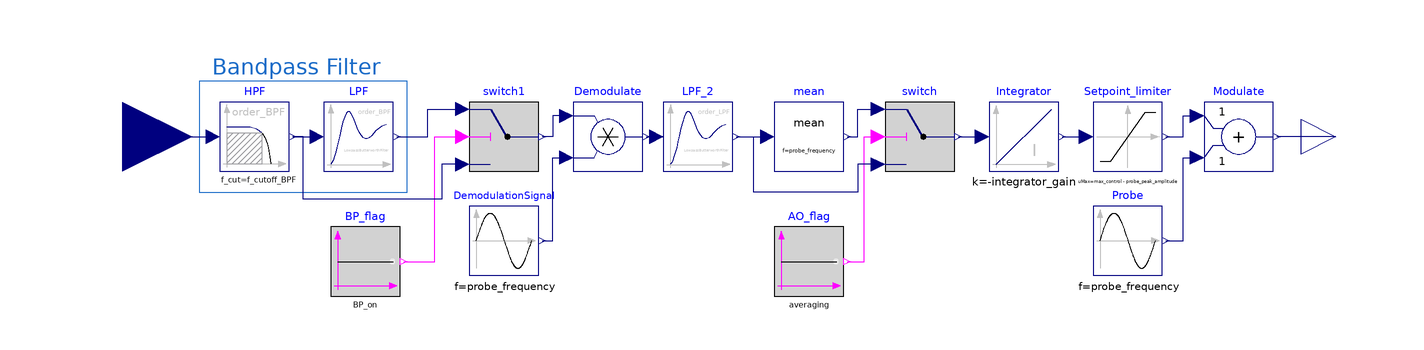

This picture is the connection diagram that the Modelica source below describes through its graphical annotations.

model ES_ADV
  Modelica.Blocks.Continuous.LowpassButterworth LPF_2(
    f=f_cutoff_LPF,
    n=order_LPF,
    initType=Modelica.Blocks.Types.Init.SteadyState)
    annotation (Placement(transformation(extent={{-44,-10},{-24,10}})));
  parameter Real probe_peak_amplitude = 0.1 "Peak amplitude of Probe"
  annotation (Dialog(group="Basic settings"));
  parameter Modelica.Units.SI.Frequency probe_frequency=1 "Frequency of probe"
    annotation (Dialog(group="Basic settings"));
  parameter Modelica.Units.SI.Angle phase_shift(displayUnit="rad") = 0
    "Phase shift of the ES" annotation (Dialog(group="Advanced settings"));
  parameter Modelica.Units.SI.Angle delay_compensation(displayUnit="rad") = 0
    "Phase shift for compensating measurement delays"
    annotation (Dialog(group="Advanced settings"));
  parameter Integer order_LPF = 1 "Order of LPF"
  annotation (Dialog(group="Advanced settings"));
  parameter Modelica.Units.SI.Frequency f_cutoff_LPF=0.1*probe_frequency
    "Cut-off frequency of LPF" annotation (Dialog(group="Advanced settings"));
  parameter Boolean BP_on = true "Activate BPF (when false only HPF)"
  annotation (Dialog(group="Advanced settings"));
  parameter Integer order_BPF = 1 "Order of BPF"
  annotation (Dialog(group="Advanced settings"));
  parameter Modelica.Units.SI.Frequency f_cutoff_BPF=probe_frequency
    "Cut-off frequency of BPF" annotation (Dialog(group="Advanced settings"));
  parameter Real integrator_gain = 0.1 "Gain of integrator"
  annotation (Dialog(group="Basic settings"));
  parameter Boolean averaging = false "Activate averaging of gradient estimate"
  annotation (Dialog(group="Advanced settings"));
  parameter Real max_control = 10e30 "Maximal control signal (including probe signal)"
  annotation (Dialog(group="Advanced settings"));
  parameter Real min_control = -max_control "Minimum control signal (including probe signal)"
  annotation (Dialog(group="Advanced settings"));
  Modelica.Blocks.Math.Add Modulate(k2=+1) annotation (Placement(transformation(
        extent={{-10,-10},{10,10}},
        rotation=0,
        origin={122,0})));
  Modelica.Blocks.Sources.Sine Probe(
    amplitude=probe_peak_amplitude,
    f=probe_frequency,
    phase=phase_shift) annotation (Placement(transformation(
        extent={{-10,-10},{10,10}},
        rotation=0,
        origin={90,-30})));
  Modelica.Blocks.Math.Product Demodulate annotation (Placement(transformation(
        extent={{10,10},{-10,-10}},
        rotation=180,
        origin={-60,0})));
  Modelica.Blocks.Sources.Sine DemodulationSignal(
    f=probe_frequency,
    amplitude=2/probe_peak_amplitude,
    phase(displayUnit="rad") = phase_shift + delay_compensation) annotation (
      Placement(transformation(
        extent={{10,10},{-10,-10}},
        rotation=180,
        origin={-90,-30})));
  Modelica.Blocks.Continuous.Filter HPF(
    analogFilter=Modelica.Blocks.Types.AnalogFilter.Butterworth,
    filterType=Modelica.Blocks.Types.FilterType.HighPass,
    f_cut=f_cutoff_BPF,
    order=order_BPF,
    gain=2)          annotation (Placement(transformation(
        extent={{-10,-10},{10,10}},
        rotation=0,
        origin={-162,0})));
  Modelica.Blocks.Continuous.Integrator Integrator(y_start=0, k=-
        integrator_gain)
    annotation (Placement(transformation(extent={{50,-10},{70,10}})));
  Modelica.Blocks.Interfaces.RealInput u annotation (Placement(transformation(
          rotation=0, extent={{-220,-20},{-180,20}}), iconTransformation(extent={{-140,-20},
            {-100,20}})));
  Modelica.Blocks.Interfaces.RealOutput y annotation (Placement(transformation(
          rotation=0, extent={{140,-10},{160,10}}),  iconTransformation(extent={{100,-10},
            {120,10}})));
  Modelica.Blocks.Logical.Switch switch
    annotation (Placement(transformation(extent={{20,-10},{40,10}})));
  Modelica.Blocks.Sources.BooleanConstant AO_flag(k=averaging)
    annotation (Placement(transformation(extent={{-12,-46},{8,-26}})));
  Modelica.Blocks.Math.Mean mean(f=probe_frequency)
    annotation (Placement(transformation(extent={{-12,-10},{8,10}})));
  Modelica.Blocks.Nonlinear.Limiter Setpoint_limiter(uMax=max_control -
        probe_peak_amplitude, uMin=min_control + probe_peak_amplitude)
    annotation (Placement(transformation(extent={{80,-10},{100,10}})));
  Modelica.Blocks.Continuous.LowpassButterworth LPF(
    f=f_cutoff_BPF,
    n=order_BPF,
    initType=Modelica.Blocks.Types.Init.SteadyState)
    annotation (Placement(transformation(extent={{-142,-10},{-122,10}})));
  Modelica.Blocks.Logical.Switch switch1
    annotation (Placement(transformation(extent={{-100,-10},{-80,10}})));
  Modelica.Blocks.Sources.BooleanConstant BP_flag(k=BP_on)
    annotation (Placement(transformation(extent={{-140,-46},{-120,-26}})));
equation
  connect(Demodulate.y, LPF_2.u)
    annotation (Line(points={{-49,-8.88178e-16},{-44,-8.88178e-16},{-44,0},{-46,
          0}},                                 color={0,0,127}));
  connect(u, HPF.u)
    annotation (Line(points={{-200,0},{-174,0}},      color={0,0,127}));
  connect(y, Modulate.y)
    annotation (Line(points={{150,0},{133,0}},            color={0,0,127}));
  connect(Probe.y, Modulate.u2)
    annotation (Line(points={{101,-30},{106,-30},{106,-6},{110,-6}},
                                                 color={0,0,127}));
  connect(DemodulationSignal.y, Demodulate.u2) annotation (Line(points={{-79,-30},
          {-76,-30},{-76,-6},{-72,-6}},        color={0,0,127}));
  connect(AO_flag.y, switch.u2)
    annotation (Line(points={{9,-36},{14,-36},{14,0},{18,0}},
                                             color={255,0,255}));
  connect(switch.y, Integrator.u)
    annotation (Line(points={{41,0},{48,0}}, color={0,0,127}));
  connect(LPF_2.y, mean.u) annotation (Line(points={{-23,0},{-14,0}},
                     color={0,0,127}));
  connect(switch.u3, mean.u) annotation (Line(points={{18,-8},{12,-8},{12,-16},
          {-18,-16},{-18,0},{-14,0}},
                         color={0,0,127}));
  connect(Integrator.y, Setpoint_limiter.u)
    annotation (Line(points={{71,0},{78,0}}, color={0,0,127}));
  connect(Setpoint_limiter.y, Modulate.u1) annotation (Line(points={{101,0},{
          106,0},{106,6},{110,6}}, color={0,0,127}));
  connect(HPF.y, LPF.u)
    annotation (Line(points={{-151,0},{-144,0}}, color={0,0,127}));
  connect(mean.y, switch.u1)
    annotation (Line(points={{9,0},{12,0},{12,8},{18,8}}, color={0,0,127}));
  connect(LPF.y, switch1.u1) annotation (Line(points={{-121,0},{-112,0},{-112,8},
          {-102,8}}, color={0,0,127}));
  connect(Demodulate.u1, switch1.y) annotation (Line(points={{-72,6},{-76,6},{-76,
          0},{-79,0}}, color={0,0,127}));
  connect(BP_flag.y, switch1.u2) annotation (Line(points={{-119,-36},{-110,-36},
          {-110,0},{-102,0}}, color={255,0,255}));
  connect(switch1.u3, HPF.y) annotation (Line(points={{-102,-8},{-108,-8},{-108,
          -18},{-148,-18},{-148,0},{-151,0}},
                                     color={0,0,127}));
  annotation (Diagram(coordinateSystem(extent={{-180,-100},{140,100}}),
        graphics={              Rectangle(extent={{-178,16},{-118,-16}},
            lineColor={28,108,200}), Text(
          extent={{-182,24},{-118,16}},
          lineColor={28,108,200},
          textString="Bandpass Filter")}));
end ES_ADV;